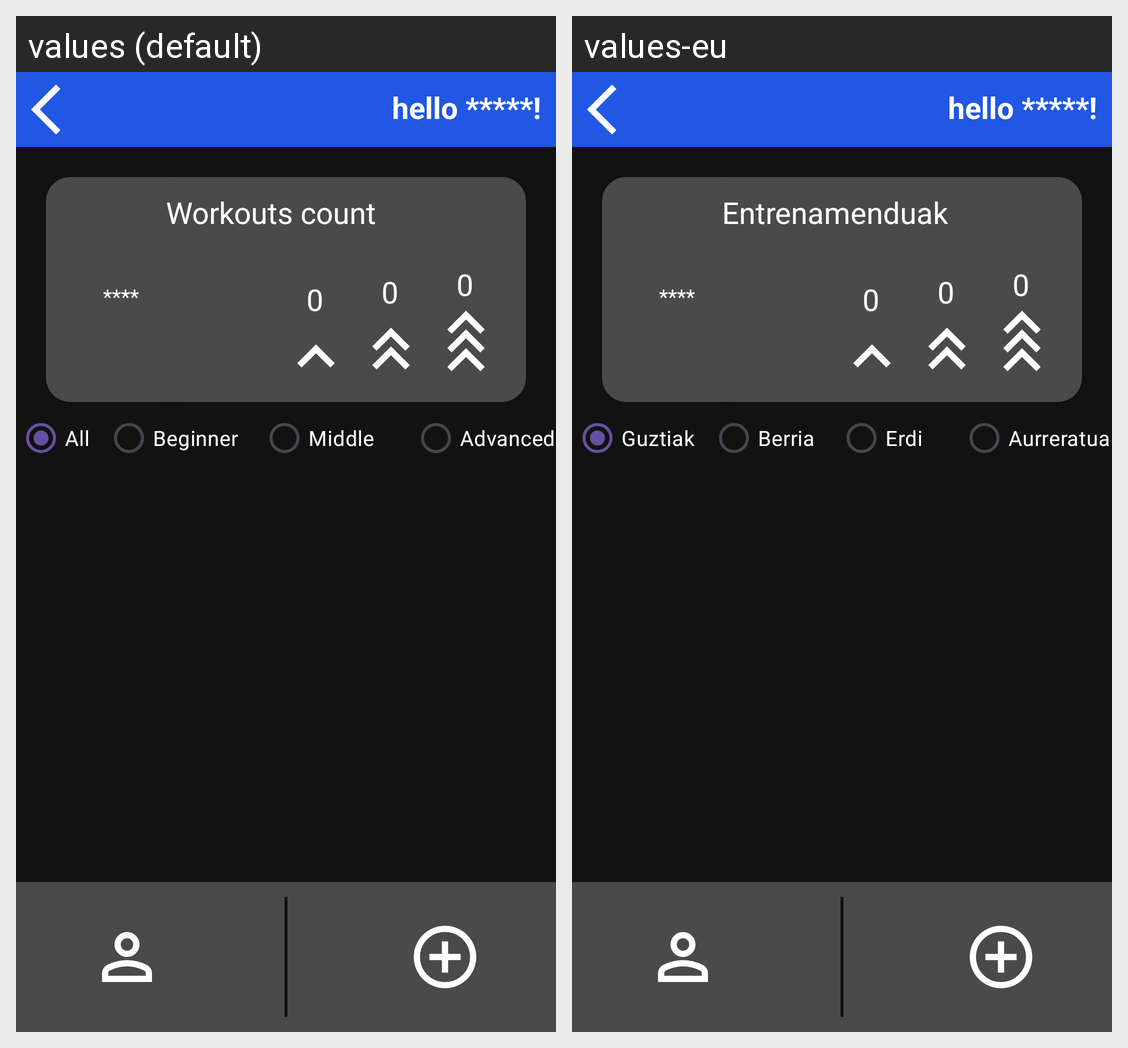

The Android screen above is rendered under two locales of the same app. Produce the string resources it draws, with the default and per-locale values.
Android screen res/layout/activity_home_trainer.xml rendered under 2 locales, left to right: values (default), values-eu. Device: Nexus 5 (rendered at 1080×1920; each locale shown at half size, 540×960, under a caption strip naming it); theme Theme.NewGymApp.
Strings drawn on this screen, with the default value and each locale's value (text and hints the layout hard-codes, and strings that could not be matched under every locale, appear in the picture but are not listed):

actual_workouts
  values: Workouts count
  values-eu: Entrenamenduak

all
  values: All
  values-eu: Guztiak

beginner
  values: Beginner
  values-eu: Berria

middle
  values: Middle
  values-eu: Erdi

advanced
  values: Advanced
  values-eu: Aurreratua
